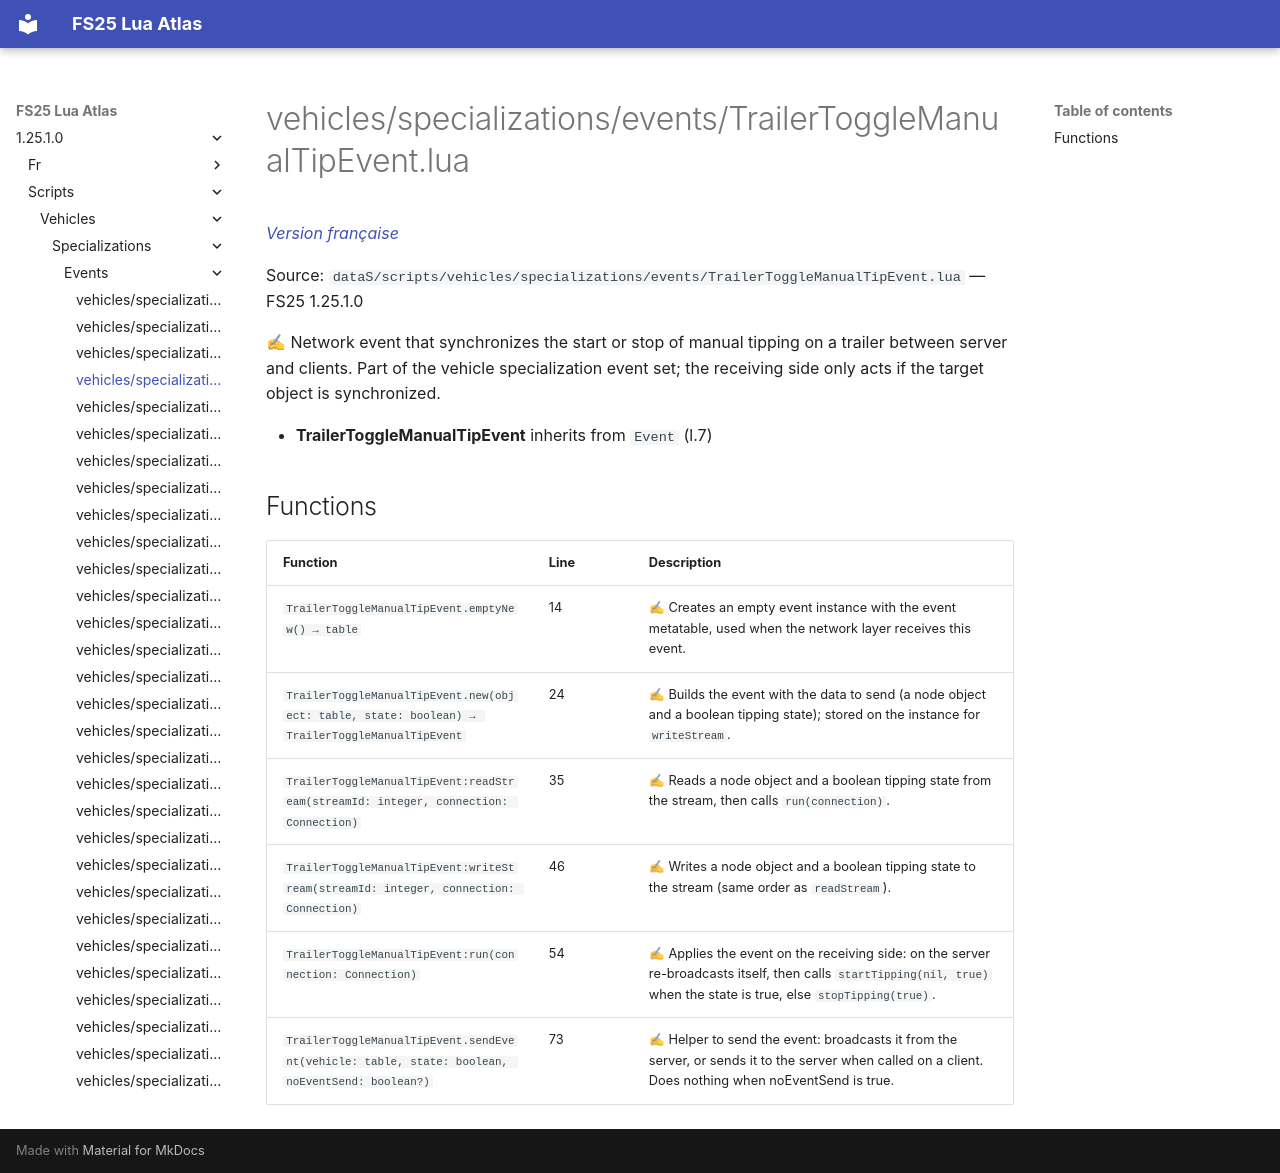

repository: Tim0219800/fs25-lua-atlas · page: 1.25.1.0/scripts/vehicles/specializations/events/TrailerToggleManualTipEvent.html · generator: mkdocs

# vehicles/specializations/events/TrailerToggleManualTipEvent.lua

*[Version française](../../../../fr/scripts/vehicles/specializations/events/TrailerToggleManualTipEvent.md)*

Source: `dataS/scripts/vehicles/specializations/events/TrailerToggleManualTipEvent.lua` — FS25 1.25.1.0

✍ Network event that synchronizes the start or stop of manual tipping on a trailer between server and clients. Part of the vehicle specialization event set; the receiving side only acts if the target object is synchronized.

- **TrailerToggleManualTipEvent** inherits from `Event` (l.7)

## Functions

| Function | Line | Description |
|---|---|---|
| `TrailerToggleManualTipEvent.emptyNew() → table` | 14 | ✍ Creates an empty event instance with the event metatable, used when the network layer receives this event. |
| `TrailerToggleManualTipEvent.new(object: table, state: boolean) → TrailerToggleManualTipEvent` | 24 | ✍ Builds the event with the data to send (a node object and a boolean tipping state); stored on the instance for `writeStream`. |
| `TrailerToggleManualTipEvent:readStream(streamId: integer, connection: Connection)` | 35 | ✍ Reads a node object and a boolean tipping state from the stream, then calls `run(connection)`. |
| `TrailerToggleManualTipEvent:writeStream(streamId: integer, connection: Connection)` | 46 | ✍ Writes a node object and a boolean tipping state to the stream (same order as `readStream`). |
| `TrailerToggleManualTipEvent:run(connection: Connection)` | 54 | ✍ Applies the event on the receiving side: on the server re-broadcasts itself, then calls `startTipping(nil, true)` when the state is true, else `stopTipping(true)`. |
| `TrailerToggleManualTipEvent.sendEvent(vehicle: table, state: boolean, noEventSend: boolean?)` | 73 | ✍ Helper to send the event: broadcasts it from the server, or sends it to the server when called on a client. Does nothing when noEventSend is true. |
